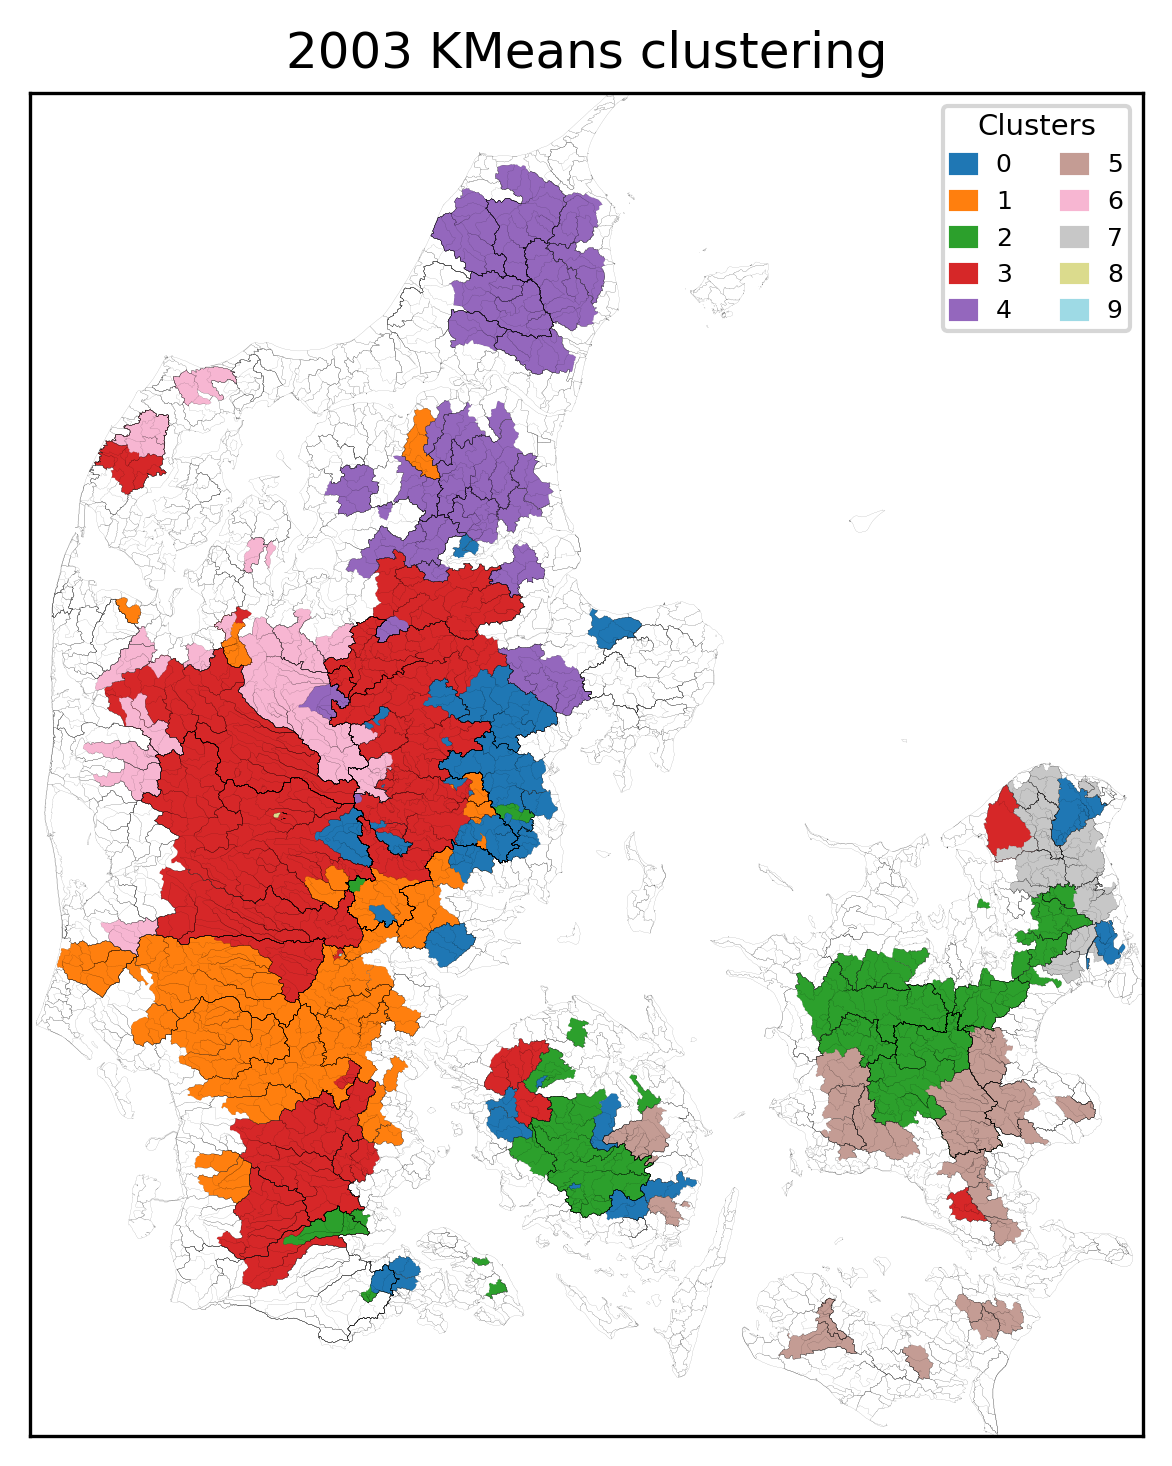

Data behind this chart, as committed beside it:
, Cluster
15000045, 0
53000029, 0
46000020, 0
47000001, 0
48000004, 0
47000037, 0
45000035, 0
45000041, 0
42000014, 0
45000043, 0
46000001, 0
41000014, 0
41000020, 0
21000072, 0
21000040, 0
42000020, 0
21000065, 0
21000786, 0
21000861, 0
21000647, 0
21000572, 0
21000752, 0
21000759, 0
21000872, 0
21000803, 0
21000577, 0
21000446, 0
21000548, 0
26000080, 0
25000020, 0
23000087, 0
21001663, 0
26000111, 0
26000170, 0
29000009, 0
15000034, 0
27000003, 0
27000002, 0
27000021, 0
27000004, 0
26000082, 0
26000096, 0
36000012, 1
36000009, 1
21000557, 1
38000023, 1
37000011, 1
37000038, 1
31000023, 1
31000017, 1
36000008, 1
35000018, 1
35000013, 1
35000010, 1
35000006, 1
34000023, 1
34000019, 1
21000085, 1
20000790, 1
21000526, 1
... 207 more rows
